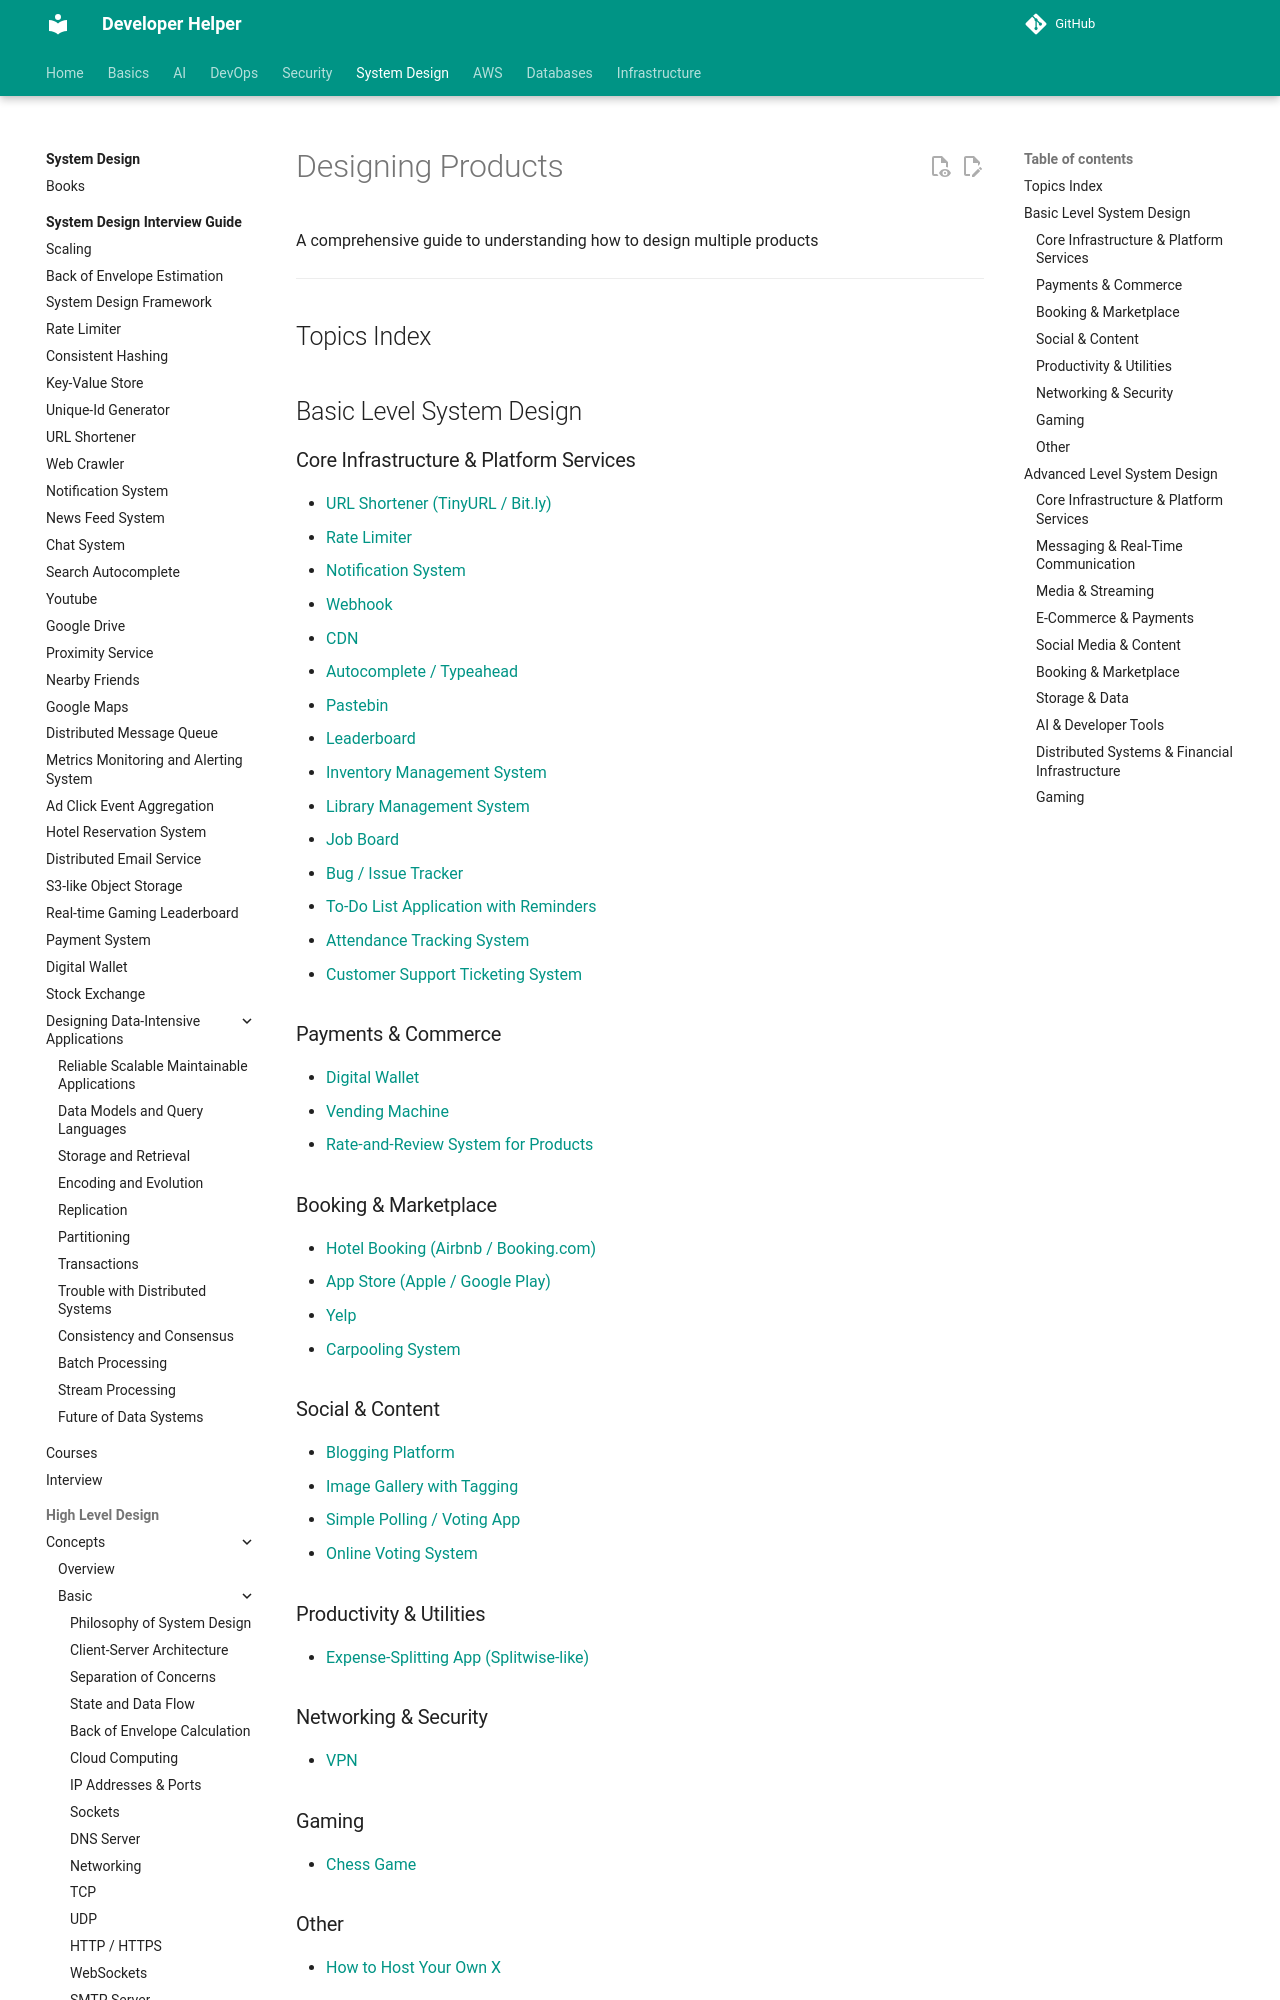

repository: abhishekghoshh/developer-helper · page: system-design/high-level/designing/0-introduction/index.html · generator: mkdocs

# Designing Products

A comprehensive guide to understanding how to design multiple products


---

## Topics Index

## Basic Level System Design

### Core Infrastructure & Platform Services

- [URL Shortener (TinyURL / Bit.ly)](basic/url-shortner.md)
- [Rate Limiter](basic/rate-limiter.md)
- [Notification System](basic/notification-system.md)
- [Webhook](basic/webhook.md)
- [CDN](basic/cdn.md)
- [Autocomplete / Typeahead](basic/autocomplete.md)
- [Pastebin](basic/pastebin.md)
- [Leaderboard](basic/leaderboard.md)
- [Inventory Management System](basic/inventory-management-system.md)
- [Library Management System](basic/library-management-system.md)
- [Job Board](basic/job-board.md)
- [Bug / Issue Tracker](basic/bug-issue-tracker.md)
- [To-Do List Application with Reminders](basic/todo-list-app.md)
- [Attendance Tracking System](basic/attendance-tracking-system.md)
- [Customer Support Ticketing System](basic/customer-support-ticketing-system.md)

### Payments & Commerce

- [Digital Wallet](basic/digital-wallet.md)
- [Vending Machine](basic/vending-machine.md)
- [Rate-and-Review System for Products](basic/rate-and-review-system.md)

### Booking & Marketplace

- [Hotel Booking (Airbnb / Booking.com)](basic/hotel-booking.md)
- [App Store (Apple / Google Play)](basic/app-store.md)
- [Yelp](basic/yelp.md)
- [Carpooling System](basic/carpooling-system.md)
